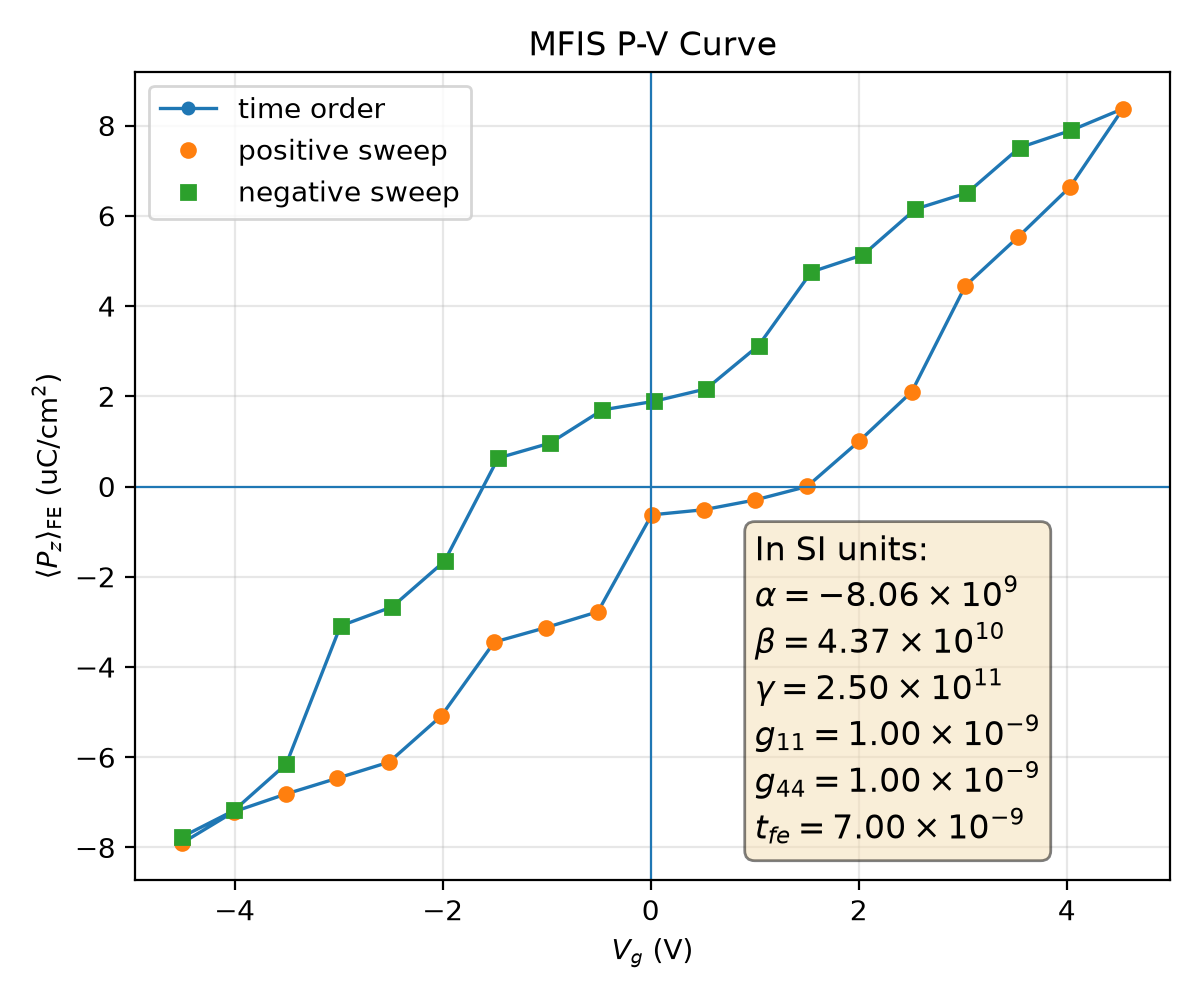

Values plotted in this chart, from the file beside it:
plotfile, step, P_mean, P_min, P_max, P_std, Vg_mean, Vg_min, Vg_max, Vg_std, Nx, Ny, Nz, num_FE_cells, sweep_direction
plt00015191, 15191, 0.079, -0.3382, 0.3344, 0.2743, -4.503, -4.562, -4.43, 0.04405, 64, 64, 59, 57344, 0.0
plt00016312, 16312, 0.07208, -0.3391, 0.3333, 0.2763, -4.007, -4.064, -3.935, 0.04346, 64, 64, 59, 57344, 1.0
plt00016701, 16701, 0.06817, -0.3401, 0.3322, 0.277, -3.51, -3.567, -3.438, 0.0434, 64, 64, 59, 57344, 1.0
plt00016968, 16968, 0.06465, -0.341, 0.3313, 0.2775, -3.012, -3.07, -2.942, 0.0434, 64, 64, 59, 57344, 1.0
plt00017288, 17288, 0.06108, -0.3417, 0.3304, 0.2779, -2.515, -2.573, -2.445, 0.04344, 64, 64, 59, 57344, 1.0
plt00018070, 18070, 0.0508, -0.342, 0.3312, 0.2799, -2.012, -2.076, -1.947, 0.04385, 64, 64, 59, 57344, 1.0
plt00018736, 18736, 0.03448, -0.3371, 0.3349, 0.2829, -1.504, -1.568, -1.446, 0.04443, 64, 64, 59, 57344, 1.0
plt00019011, 19011, 0.03126, -0.3378, 0.334, 0.2829, -1.006, -1.071, -0.9486, 0.04441, 64, 64, 59, 57344, 1.0
plt00019610, 19610, 0.02775, -0.3384, 0.3332, 0.2828, -0.5075, -0.5722, -0.4505, 0.04435, 64, 64, 59, 57344, 1.0
plt00020329, 20329, 0.006285, -0.3379, 0.3344, 0.2851, 0.008479, -0.05249, 0.0758, 0.04393, 64, 64, 59, 57344, 1.0
plt00020541, 20541, 0.005154, -0.3381, 0.3341, 0.2851, 0.5074, 0.4464, 0.5743, 0.04392, 64, 64, 59, 57344, 1.0
plt00020813, 20813, 0.002975, -0.3387, 0.3335, 0.285, 1.005, 0.9445, 1.072, 0.04386, 64, 64, 59, 57344, 1.0
plt00021237, 21237, -2.297243144181687e-06, -0.3394, 0.3326, 0.2849, 1.503, 1.442, 1.569, 0.04379, 64, 64, 59, 57344, 1.0
plt00022047, 22047, -0.01011, -0.3399, 0.333, 0.2848, 2.007, 1.943, 2.067, 0.04365, 64, 64, 59, 57344, 1.0
plt00024430, 24430, -0.02101, -0.3407, 0.3321, 0.2843, 2.51, 2.451, 2.568, 0.04342, 64, 64, 59, 57344, 1.0
plt00026828, 26828, -0.04449, -0.3336, 0.3371, 0.2822, 3.025, 2.962, 3.089, 0.0429, 64, 64, 59, 57344, 1.0
plt00029304, 29304, -0.05522, -0.3346, 0.3363, 0.2804, 3.528, 3.464, 3.586, 0.04248, 64, 64, 59, 57344, 1.0
plt00030887, 30887, -0.0664, -0.3356, 0.3354, 0.278, 4.031, 3.971, 4.088, 0.04248, 64, 64, 59, 57344, 1.0
plt00033547, 33547, -0.08373, -0.3297, 0.34, 0.2733, 4.54, 4.471, 4.588, 0.04138, 64, 64, 59, 57344, 1.0
plt00034107, 34107, -0.07894, -0.3286, 0.3409, 0.2745, 4.043, 3.975, 4.091, 0.04119, 64, 64, 59, 57344, -1.0
plt00034421, 34421, -0.0751, -0.3278, 0.3416, 0.2752, 3.545, 3.478, 3.594, 0.04115, 64, 64, 59, 57344, -1.0
plt00035307, 35307, -0.06508, -0.3287, 0.3398, 0.2778, 3.043, 2.981, 3.096, 0.04136, 64, 64, 59, 57344, -1.0
plt00035736, 35736, -0.06149, -0.328, 0.3405, 0.2782, 2.545, 2.484, 2.599, 0.04139, 64, 64, 59, 57344, -1.0
plt00036315, 36315, -0.05136, -0.3282, 0.3404, 0.2803, 2.043, 1.982, 2.1, 0.04151, 64, 64, 59, 57344, -1.0
plt00036830, 36830, -0.04756, -0.3275, 0.341, 0.2804, 1.544, 1.485, 1.602, 0.04154, 64, 64, 59, 57344, -1.0
plt00037479, 37479, -0.03123, -0.3319, 0.3394, 0.2832, 1.036, 0.9762, 1.094, 0.04239, 64, 64, 59, 57344, -1.0
plt00038220, 38220, -0.02164, -0.3311, 0.3384, 0.2842, 0.5332, 0.4767, 0.5868, 0.0422, 64, 64, 59, 57344, -1.0
plt00038627, 38627, -0.0189, -0.3304, 0.339, 0.2841, 0.03516, -0.02104, 0.08891, 0.04221, 64, 64, 59, 57344, -1.0
plt00039471, 39471, -0.01698, -0.3301, 0.3392, 0.2839, -0.4639, -0.5197, -0.4102, 0.0422, 64, 64, 59, 57344, -1.0
plt00040179, 40179, -0.00961, -0.3321, 0.3379, 0.2847, -0.9687, -1.026, -0.9106, 0.04246, 64, 64, 59, 57344, -1.0
plt00040813, 40813, -0.006306, -0.3312, 0.3383, 0.2845, -1.467, -1.524, -1.409, 0.04234, 64, 64, 59, 57344, -1.0
plt00041460, 41460, 0.01655, -0.3339, 0.3373, 0.2849, -1.982, -2.045, -1.919, 0.04307, 64, 64, 59, 57344, -1.0
plt00042314, 42314, 0.02667, -0.3328, 0.3344, 0.2844, -2.485, -2.542, -2.43, 0.04212, 64, 64, 59, 57344, -1.0
plt00042898, 42898, 0.0309, -0.3317, 0.3354, 0.2837, -2.982, -3.039, -2.926, 0.04214, 64, 64, 59, 57344, -1.0
plt00044338, 44338, 0.06149, -0.3392, 0.3331, 0.2789, -3.503, -3.557, -3.428, 0.04244, 64, 64, 59, 57344, -1.0
plt00045389, 45389, 0.0718, -0.3382, 0.3299, 0.2767, -4.006, -4.054, -3.941, 0.04111, 64, 64, 59, 57344, -1.0
plt00059646, 59646, 0.07762, -0.3372, 0.3316, 0.2752, -4.503, -4.551, -4.436, 0.04148, 64, 64, 59, 57344, -1.0
